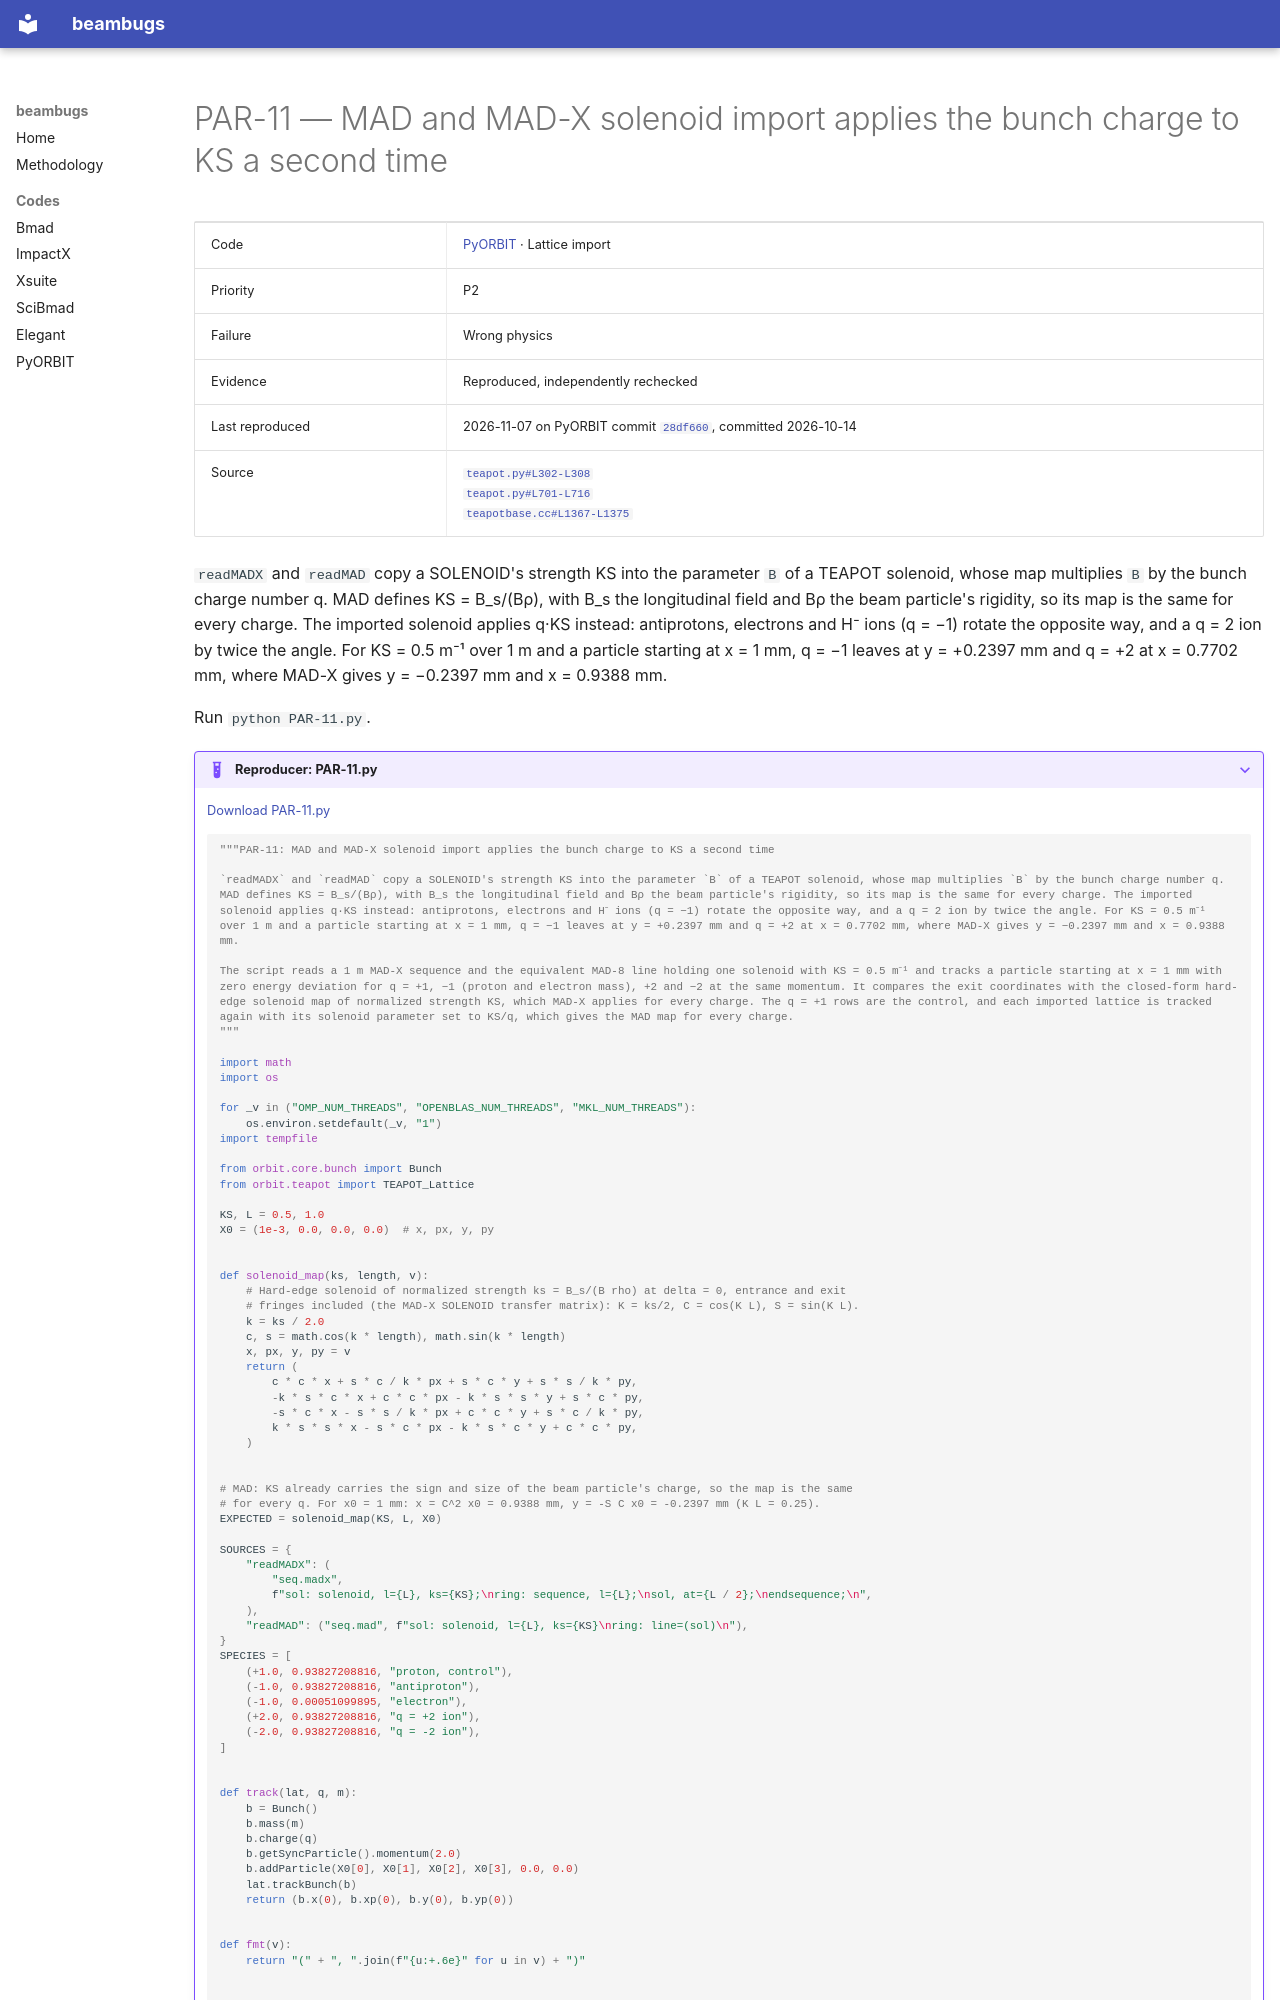

repository: nikitakuklev/beambugs · page: pyorbit/PAR-11/index.html · generator: mkdocs

---
title: "PAR-11: MAD and MAD-X solenoid import applies the bunch charge to KS a second time"
hide:
  - toc
---

# PAR-11 — MAD and MAD-X solenoid import applies the bunch charge to KS a second time

| | |
|---|---|
| Code | [PyORBIT](../index.md) · Lattice import |
| Priority | P2 |
| Failure | Wrong physics |
| Evidence | Reproduced, independently rechecked |
| Last reproduced | 2026-11-07 on PyORBIT commit [`28df660`](https://github.com/PyORBIT-Collaboration/PyORBIT3/commit/28df66018aeb), committed 2026-10-14 |
| Source | [`teapot.py#L302-L308`](https://github.com/PyORBIT-Collaboration/PyORBIT3/blob/28df66018aebe4e2b780b9747f4a2d7b8430a5c0/py/orbit/teapot/teapot.py#L302-L308)<br>[`teapot.py#L701-L716`](https://github.com/PyORBIT-Collaboration/PyORBIT3/blob/28df66018aebe4e2b780b9747f4a2d7b8430a5c0/py/orbit/teapot/teapot.py#L701-L716)<br>[`teapotbase.cc#L1367-L1375`](https://github.com/PyORBIT-Collaboration/PyORBIT3/blob/28df66018aebe4e2b780b9747f4a2d7b8430a5c0/src/teapot/teapotbase.cc#L1367-L1375) |

`readMADX` and `readMAD` copy a SOLENOID's strength KS into the parameter `B` of a TEAPOT solenoid, whose map multiplies `B` by the bunch charge number q. MAD defines KS = B_s/(Bρ), with B_s the longitudinal field and Bρ the beam particle's rigidity, so its map is the same for every charge. The imported solenoid applies q·KS instead: antiprotons, electrons and H⁻ ions (q = −1) rotate the opposite way, and a q = 2 ion by twice the angle. For KS = 0.5 m⁻¹ over 1 m and a particle starting at x = 1 mm, q = −1 leaves at y = +0.2397 mm and q = +2 at x = 0.7702 mm, where MAD-X gives y = −0.2397 mm and x = 0.9388 mm.

Run `python PAR-11.py`.

??? example "Reproducer: PAR-11.py"

    [Download PAR-11.py](PAR-11.py)

    ```python
    """PAR-11: MAD and MAD-X solenoid import applies the bunch charge to KS a second time

    `readMADX` and `readMAD` copy a SOLENOID's strength KS into the parameter `B` of a TEAPOT solenoid, whose map multiplies `B` by the bunch charge number q. MAD defines KS = B_s/(Bρ), with B_s the longitudinal field and Bρ the beam particle's rigidity, so its map is the same for every charge. The imported solenoid applies q·KS instead: antiprotons, electrons and H⁻ ions (q = −1) rotate the opposite way, and a q = 2 ion by twice the angle. For KS = 0.5 m⁻¹ over 1 m and a particle starting at x = 1 mm, q = −1 leaves at y = +0.2397 mm and q = +2 at x = 0.7702 mm, where MAD-X gives y = −0.2397 mm and x = 0.9388 mm.

    The script reads a 1 m MAD-X sequence and the equivalent MAD-8 line holding one solenoid with KS = 0.5 m⁻¹ and tracks a particle starting at x = 1 mm with zero energy deviation for q = +1, −1 (proton and electron mass), +2 and −2 at the same momentum. It compares the exit coordinates with the closed-form hard-edge solenoid map of normalized strength KS, which MAD-X applies for every charge. The q = +1 rows are the control, and each imported lattice is tracked again with its solenoid parameter set to KS/q, which gives the MAD map for every charge.
    """

    import math
    import os

    for _v in ("OMP_NUM_THREADS", "OPENBLAS_NUM_THREADS", "MKL_NUM_THREADS"):
        os.environ.setdefault(_v, "1")
    import tempfile

    from orbit.core.bunch import Bunch
    from orbit.teapot import TEAPOT_Lattice

    KS, L = 0.5, 1.0
    X0 = (1e-3, 0.0, 0.0, 0.0)  # x, px, y, py


    def solenoid_map(ks, length, v):
        # Hard-edge solenoid of normalized strength ks = B_s/(B rho) at delta = 0, entrance and exit
        # fringes included (the MAD-X SOLENOID transfer matrix): K = ks/2, C = cos(K L), S = sin(K L).
        k = ks / 2.0
        c, s = math.cos(k * length), math.sin(k * length)
        x, px, y, py = v
        return (
            c * c * x + s * c / k * px + s * c * y + s * s / k * py,
            -k * s * c * x + c * c * px - k * s * s * y + s * c * py,
            -s * c * x - s * s / k * px + c * c * y + s * c / k * py,
            k * s * s * x - s * c * px - k * s * c * y + c * c * py,
        )


    # MAD: KS already carries the sign and size of the beam particle's charge, so the map is the same
    # for every q. For x0 = 1 mm: x = C^2 x0 = 0.9388 mm, y = -S C x0 = -0.2397 mm (K L = 0.25).
    EXPECTED = solenoid_map(KS, L, X0)

    SOURCES = {
        "readMADX": (
            "seq.madx",
            f"sol: solenoid, l={L}, ks={KS};\nring: sequence, l={L};\nsol, at={L / 2};\nendsequence;\n",
        ),
        "readMAD": ("seq.mad", f"sol: solenoid, l={L}, ks={KS}\nring: line=(sol)\n"),
    }
    SPECIES = [
        (+1.0, 0.93827208816, "proton, control"),
        (-1.0, 0.93827208816, "antiproton"),
        (-1.0, 0.00051099895, "electron"),
        (+2.0, 0.93827208816, "q = +2 ion"),
        (-2.0, 0.93827208816, "q = -2 ion"),
    ]


    def track(lat, q, m):
        b = Bunch()
        b.mass(m)
        b.charge(q)
        b.getSyncParticle().momentum(2.0)
        b.addParticle(X0[0], X0[1], X0[2], X0[3], 0.0, 0.0)
        lat.trackBunch(b)
        return (b.x(0), b.xp(0), b.y(0), b.yp(0))


    def fmt(v):
        return "(" + ", ".join(f"{u:+.6e}" for u in v) + ")"
